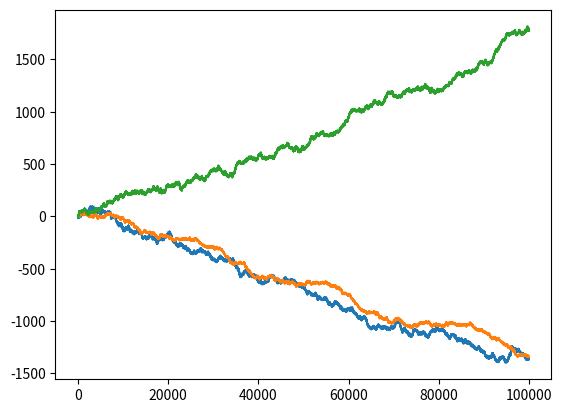

Python code for this plot:
%matplotlib inline
import matplotlib.pyplot as plt
import numpy as np

def plot(*args):
    """Display the evolution of the capital for one or several games
    
    The function takes one ore more lists containing the data to be
    displayed.
    
    """
    for data in args:
        plt.plot(data)
    plt.show()
    
# Here, you might want to define your own functions and imports of modules
# for use in the function play_games defined below.
### BEGIN CODE
import random

def single_flip(p):
    """Determine result of a single flip of a coin
    
       p: winning probability
       result: -1 = loosing flip, 1 = winning flip
       
    """
    return 2*(random.random() < p)-1

def game_A(epsilon, ncasts):
    """Determine evolution of capital for game A
    
       epsilon: parameter determining the winning probability 1/2-epsilon
       ncasts:  number of casts
       result:  list of ncasts+1 data containing the capital evolution
       
    """
    p1 = 0.5-epsilon
    result = [0]
    for ncast in range(ncasts):
        result.append(result[-1]+single_flip(p1))
    return result

def game_B(epsilon, m, ncasts):
    """Determine evolution of capital for game B
    
       epsilon: parameter determining the winning probability
       m:       parmater determining the type of game
       ncasts:  number of casts
       result:  list of ncasts+1 data containing the capital evolution
       
    """
    p2 = 0.1-epsilon
    p3 = 0.75-epsilon
    result = [0]
    for ncast in range(ncasts):
        if result[-1] % m:
            result.append(result[-1]+single_flip(p3))
        else:
            result.append(result[-1]+single_flip(p2))
    return result

def game_AB(epsilon, m, ncasts):
    """Determine evolution of capital for a repetition of game sequence
       A-A-B-B
       
       epsilon: parameter determining the winning probability
       m:       parmater determining the type of game in case of game B
       ncasts:  number of casts
       result:  list of ncasts+1 data containing the capital evolution
       
    """
    p1 = 0.5-epsilon
    p2 = 0.1-epsilon
    p3 = 0.75-epsilon
    result = [0]
    for ncast in range(ncasts):
        if ncast % 4 in (0, 1):
            result.append(result[-1]+single_flip(p1))
        else:
            if result[-1] % m:
                result.append(result[-1]+single_flip(p3))
            else:
                result.append(result[-1]+single_flip(p2))
    return result
### END CODE

def play_games(ncasts):
    """Compute the capital evolution of game A, game B and the game
       alternating between A and B and display the results
       
    ncasts: number of casts per game  
    
    """
    ### BEGIN CODE
    epsilon = 0.005
    m = 3
    plot(game_A(epsilon, ncasts), game_B(epsilon, m, ncasts),
         game_AB(epsilon, m, ncasts))
    ### END CODE

play_games(100000)